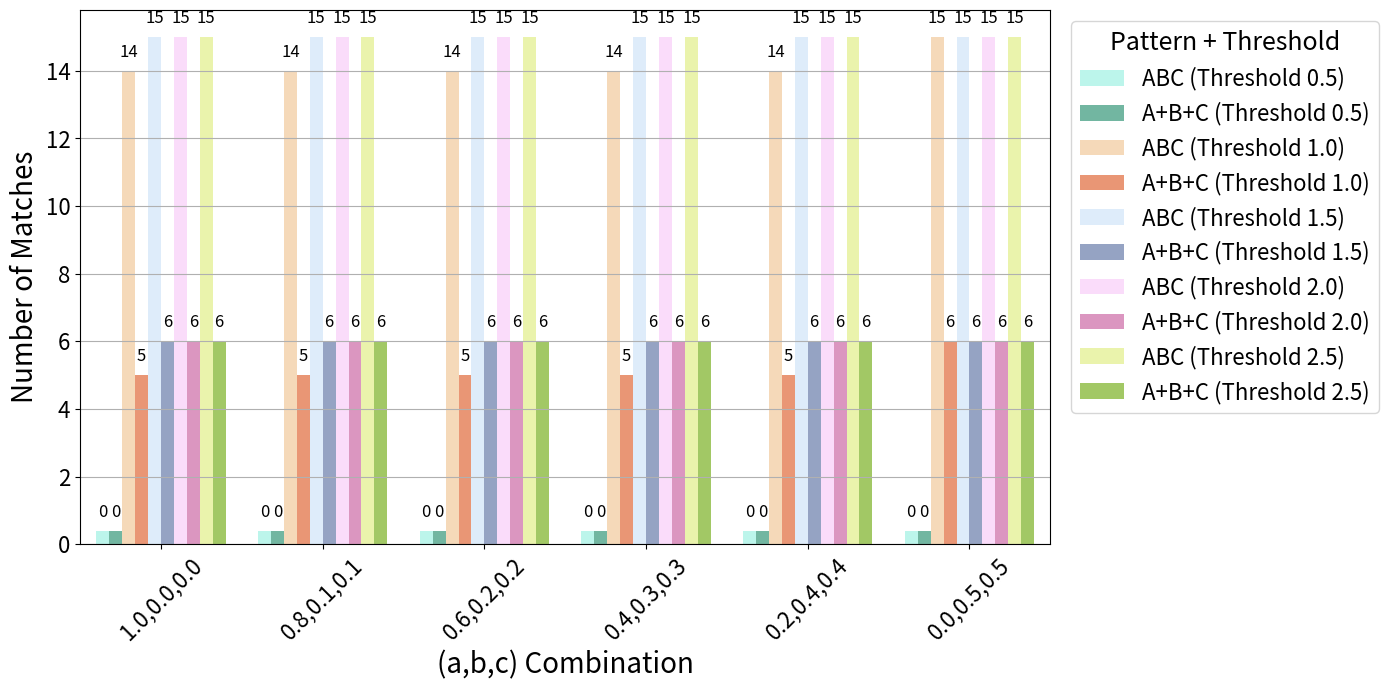

Write the Python code that produced this figure.
import pandas as pd
import matplotlib.pyplot as plt
import seaborn as sns

data = {
    "ABC": [
        (2.5, "1.0,0.0,0.0", 100, 100),
        (2.5, "0.8,0.1,0.1", 100, 100),
        (2.5, "0.6,0.2,0.2", 100, 100),
        (2.5, "0.4,0.3,0.3", 100, 100),
        (2.5, "0.2,0.4,0.4", 100, 100),
        (2.5, "0.0,0.5,0.5", 100, 100),
        # ==============================
        (0.5, "1.0,0.0,0.0", 0, 0),
        (0.5, "0.8,0.1,0.1", 0, 0),
        (0.5, "0.6,0.2,0.2", 0, 0),
        (0.5, "0.4,0.3,0.3", 0, 0),
        (0.5, "0.2,0.4,0.4", 0, 0),
        (0.5, "0.0,0.5,0.5", 0, 0),
        # ===============================
        (1.0, "1.0,0.0,0.0", 100, 100),
        (1.0, "0.8,0.1,0.1", 100, 100),
        (1.0, "0.6,0.2,0.2", 100, 100),
        (1.0, "0.4,0.3,0.3", 100, 100),
        (1.0, "0.2,0.4,0.4", 100, 100),
        (1.0, "0.0,0.5,0.5", 100, 100),
        # ===============================
        (1.5, "1.0,0.0,0.0", 100, 100),
        (1.5, "0.8,0.1,0.1", 100, 100),
        (1.5, "0.6,0.2,0.2", 100, 100),
        (1.5, "0.4,0.3,0.3", 100, 100),
        (1.5, "0.2,0.4,0.4", 100, 100),
        (1.5, "0.0,0.5,0.5", 100, 100),
        # ==============================
        (2.0, "1.0,0.0,0.0", 100, 100),
        (2.0, "0.8,0.1,0.1", 100, 100),
        (2.0, "0.6,0.2,0.2", 100, 100),
        (2.0, "0.4,0.3,0.3", 100, 100),
        (2.0, "0.2,0.4,0.4", 100, 100),
        (2.0, "0.0,0.5,0.5", 100, 100),
    ],
    "A+B+C": [
        (2.5, "1.0,0.0,0.0", 100, 100),
        (2.5, "0.8,0.1,0.1", 100, 100),
        (2.5, "0.6,0.2,0.2", 100, 100),
        (2.5, "0.4,0.3,0.3", 100, 100),
        (2.5, "0.2,0.4,0.4", 100, 100),
        (2.5, "0.0,0.5,0.5", 100, 100),
        # =============================
        (0.5, "1.0,0.0,0.0", 0, 0),
        (0.5, "0.8,0.1,0.1", 0, 0),
        (0.5, "0.6,0.2,0.2", 0, 0),
        (0.5, "0.4,0.3,0.3", 0, 0),
        (0.5, "0.2,0.4,0.4", 0, 0),
        (0.5, "0.0,0.5,0.5", 0, 0),
        # ==============================
        (1.0, "1.0,0.0,0.0", 100, 83.33),
        (1.0, "0.8,0.1,0.1", 100, 83.33),
        (1.0, "0.6,0.2,0.2", 100, 83.33),
        (1.0, "0.4,0.3,0.3", 100, 83.33),
        (1.0, "0.2,0.4,0.4", 100, 83.33),
        (1.0, "0.0,0.5,0.5", 100, 100),
        # ==============================
        (1.5, "1.0,0.0,0.0", 100, 100),
        (1.5, "0.8,0.1,0.1", 100, 100),
        (1.5, "0.6,0.2,0.2", 100, 100),
        (1.5, "0.4,0.3,0.3", 100, 100),
        (1.5, "0.2,0.4,0.4", 100, 100),
        (1.5, "0.0,0.5,0.5", 100, 100),
        # ==============================
        (2.0, "1.0,0.0,0.0", 100, 100),
        (2.0, "0.8,0.1,0.1", 100, 100),
        (2.0, "0.6,0.2,0.2", 100, 100),
        (2.0, "0.4,0.3,0.3", 100, 100),
        (2.0, "0.2,0.4,0.4", 100, 100),
        (2.0, "0.0,0.5,0.5", 100, 100),
    ]
}

datamatches = {
    "ABC": [
        (2.5, "1.0,0.0,0.0", 15), (2.5, "0.8,0.1,0.1", 15), (2.5, "0.6,0.2,0.2", 15),
        (2.5, "0.4,0.3,0.3", 15), (2.5, "0.2,0.4,0.4", 15), (2.5, "0.0,0.5,0.5", 15),

        (0.5, "1.0,0.0,0.0", 0), (0.5, "0.8,0.1,0.1", 0), (0.5, "0.6,0.2,0.2", 0),
        (0.5, "0.4,0.3,0.3", 0), (0.5, "0.2,0.4,0.4", 0), (0.5, "0.0,0.5,0.5", 0),

        (1.0, "1.0,0.0,0.0", 14), (1.0, "0.8,0.1,0.1", 14), (1.0, "0.6,0.2,0.2", 14),
        (1.0, "0.4,0.3,0.3", 14), (1.0, "0.2,0.4,0.4", 14), (1.0, "0.0,0.5,0.5", 15),

        (1.5, "1.0,0.0,0.0", 15), (1.5, "0.8,0.1,0.1", 15), (1.5, "0.6,0.2,0.2", 15),
        (1.5, "0.4,0.3,0.3", 15), (1.5, "0.2,0.4,0.4", 15), (1.5, "0.0,0.5,0.5", 15),

        (2.0, "1.0,0.0,0.0", 15), (2.0, "0.8,0.1,0.1", 15), (2.0, "0.6,0.2,0.2", 15),
        (2.0, "0.4,0.3,0.3", 15), (2.0, "0.2,0.4,0.4", 15), (2.0, "0.0,0.5,0.5", 15),
    ],
    "A+B+C": [
        (2.5, "1.0,0.0,0.0", 6), (2.5, "0.8,0.1,0.1", 6), (2.5, "0.6,0.2,0.2", 6),
        (2.5, "0.4,0.3,0.3", 6), (2.5, "0.2,0.4,0.4", 6), (2.5, "0.0,0.5,0.5", 6),

        (0.5, "1.0,0.0,0.0", 0), (0.5, "0.8,0.1,0.1", 0), (0.5, "0.6,0.2,0.2", 0),
        (0.5, "0.4,0.3,0.3", 0), (0.5, "0.2,0.4,0.4", 0), (0.5, "0.0,0.5,0.5", 0),

        (1.0, "1.0,0.0,0.0", 5), (1.0, "0.8,0.1,0.1", 5), (1.0, "0.6,0.2,0.2", 5),
        (1.0, "0.4,0.3,0.3", 5), (1.0, "0.2,0.4,0.4", 5), (1.0, "0.0,0.5,0.5", 6),

        (1.5, "1.0,0.0,0.0", 6), (1.5, "0.8,0.1,0.1", 6), (1.5, "0.6,0.2,0.2", 6),
        (1.5, "0.4,0.3,0.3", 6), (1.5, "0.2,0.4,0.4", 6), (1.5, "0.0,0.5,0.5", 6),

        (2.0, "1.0,0.0,0.0", 6), (2.0, "0.8,0.1,0.1", 6), (2.0, "0.6,0.2,0.2", 6),
        (2.0, "0.4,0.3,0.3", 6), (2.0, "0.2,0.4,0.4", 6), (2.0, "0.0,0.5,0.5", 6),
    ]
}

# === Flatten to DataFrame ===
rows = []
for method, entries in datamatches.items():
    for threshold, factors, matches in entries:
        plot_val = matches if matches > 0 else 0.4
        rows.append((method, threshold, factors, matches, plot_val))

df = pd.DataFrame(rows, columns=["Pattern", "Threshold", "Factors", "Matches", "PlotValue"])

# === Construct hue key and desired order ===
df["Hue"] = df.apply(lambda row: f"{row['Pattern']} (Threshold {row['Threshold']})", axis=1)

# Create alternating hue order: ABC first, then A+B+C per threshold
thresholds = sorted(df["Threshold"].unique())
methods = ["ABC", "A+B+C"]
hue_order = [f"{m} (Threshold {t})" for t in thresholds for m in methods]  # alternating pattern

# === Color mapping with light/dark pairing ===
base_colors = sns.color_palette("Set2", n_colors=len(thresholds))
palette = {}
for i, t in enumerate(thresholds):
    base = base_colors[i]
    palette[f"ABC (Threshold {t})"] = tuple(min(1, c + 0.3) for c in base)  # lighter
    palette[f"A+B+C (Threshold {t})"] = base  # darker

# === Plot ===
plt.figure(figsize=(14, 7))

barplot = sns.barplot(
    data=df,
    x="Factors", y="PlotValue",
    hue="Hue",
    hue_order=hue_order,
    palette=palette,
    errorbar=None,
    estimator=lambda x: x.iloc[0],
    dodge=True
)

# plt.title("Number of Matches per (a,b,c) Combination by Threshold and Pattern (STAM)")
plt.xlabel("(a,b,c) Combination", fontsize=20)
plt.ylabel("Number of Matches", fontsize=20)
plt.xticks(rotation=45, fontsize=16)
plt.yticks(fontsize=16)
plt.grid(True, axis='y')
plt.ylim(0, df["Matches"].max() + 0.8)

# === Annotations ===
for container in barplot.containers:
    for bar in container:
        val = bar.get_height()
        label = 0 if val <= 0.5 else int(round(val))
        barplot.annotate(
            str(label),
            xy=(bar.get_x() + bar.get_width() / 2, val + 0.3),
            ha='center', va='bottom', fontsize=12
        )

# Use new legend order
barplot.legend(title="Pattern + Threshold", title_fontsize=18, bbox_to_anchor=(1.01, 1), loc='upper left', fontsize=16)
plt.tight_layout()
plt.savefig("exp1b-stam-combined.png")
